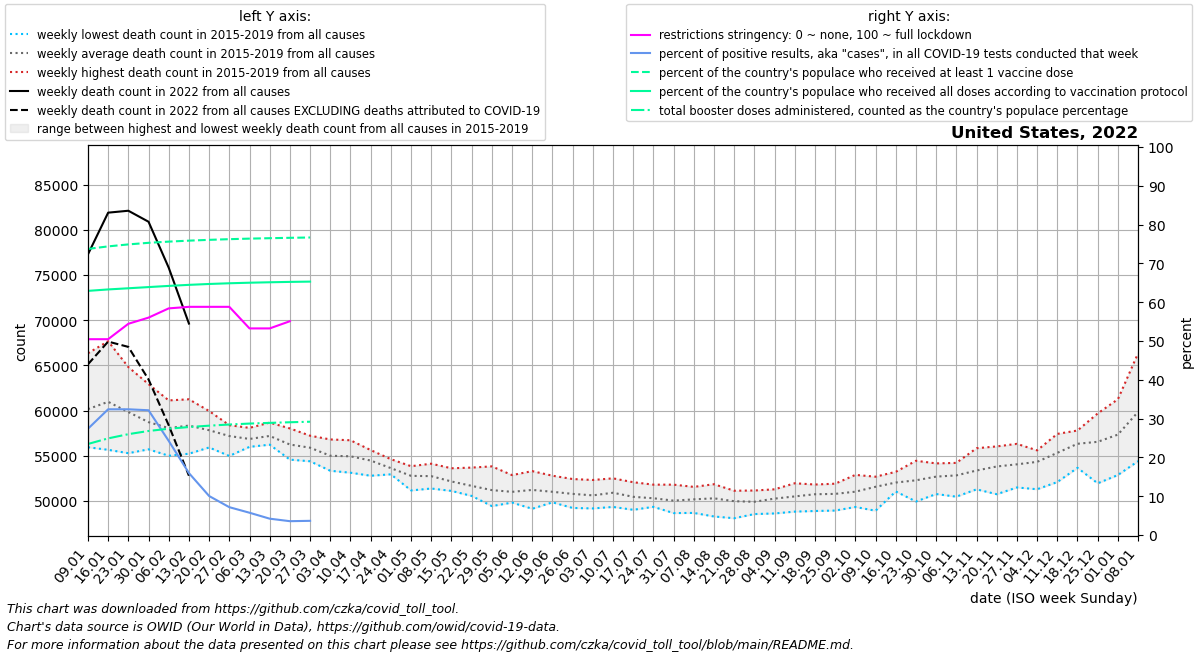

Values plotted in this chart, from the file beside it:
date, location, time_unit, time, deaths_2010_all_ages, deaths_2011_all_ages, deaths_2012_all_ages, deaths_2013_all_ages, deaths_2014_all_ages, deaths_2015_all_ages, deaths_2016_all_ages, deaths_2017_all_ages, deaths_2018_all_ages, deaths_2019_all_ages, deaths_2020_all_ages, deaths_2021_all_ages, deaths_2022_all_ages, new_deaths, new_cases_smoothed, new_tests_smoothed, positive_test_percent, stringency_index, people_vaccinated, people_fully_vaccinated
2022-01-09, United States, weekly, 1, , , , , , , 55937, 59890, 66334, 58461, 60164, 87063, 77276, 12163, 4367740, 15911075, 27.39, 50.46, 245434665, 209445597
2022-01-16, United States, weekly, 2, , , , , , 61882, 55654, 61108, 67661, 58506, 60729, 87405, 81887, 14264, 5577828, 17229135, 32.4, 50.46, 247606290, 210670548
2022-01-23, United States, weekly, 3, , , , , , 61261, 55280, 59444, 64808, 58373, 59355, 83675, 82099, 15060, 5138215, 15863490, 32.4, 54.43, 249304961, 211678296
2022-01-30, United States, weekly, 4, , , , , , 58738, 55709, 58174, 62918, 58031, 59152, 79188, 80882, 17448, 4166813, 12929721, 32.15, 56.02, 250665285, 212697085
2022-02-06, United States, weekly, 5, , , , , , 57380, 54995, 58530, 61120, 58276, 58821, 76494, 75795, 17431, 2516837, 10322317, 24.25, 58.4, 251693033, 213700965
2022-02-13, United States, weekly, 6, , , , , , 57393, 55222, 59155, 61242, 58650, 59472, 71492, 69619, 16829, 1470494, 9178679, 15.96, 58.8, 252529597, 214613198
2022-02-20, United States, weekly, 7, , , , , , 56535, 55912, 58596, 59945, 58114, 58803, 69502, , 15456, 844889, 8405323, 10.05, 58.8, 253215833, 215361233
2022-02-27, United States, weekly, 8, , , , , , 56462, 54975, 58376, 57933, 58143, 58901, 66721, , 12143, 524133, 7284202, 7.175, 58.8, 253792955, 215965733
2022-03-06, United States, weekly, 9, , , , , , 56028, 55982, 57354, 56824, 58082, 59326, 63676, , 9919, 390742, 6792124, 5.744, 53.24, 254266450, 216445089
2022-03-13, United States, weekly, 10, , , , , , 56221, 56225, 57590, 57236, 58665, 59690, 61841, , 8945, 261889, 6214612, 4.212, 53.24, 254636181, 216822959
2022-03-20, United States, weekly, 11, , , , , , 55374, 54566, 56772, 56453, 58020, 58662, 60354, , 6136, 217374, 6095250, 3.567, 55.09, 254958826, 217143735
2022-03-27, United States, weekly, 12, , , , , , 54387, 54772, 57157, 55904, 57214, 59209, 60795, , 5355, 213918, 1702886, 3.658, , 255235378, 217390109
2022-04-03, United States, weekly, 13, , , , , , 53336, 53980, 55832, 55038, 56800, 63007, 58678, , 985.0, 30662, , , , , 
2022-04-10, United States, weekly, 14, , , , , , 53121, 54170, 55262, 55412, 56710, 72274, 60974, , , , , , , , 
2022-04-17, United States, weekly, 15, , , , , , 52785, 53603, 54967, 55347, 55625, 79070, 59133, , , , , , , , 
2022-04-24, United States, weekly, 16, , , , , , 52942, 53254, 53171, 54152, 54616, 76786, 60229, , , , , , , , 
2022-05-01, United States, weekly, 17, , , , , , 51702, 51162, 53391, 53840, 53767, 73896, 59803, , , , , , , , 
2022-05-08, United States, weekly, 18, , , , , , 51590, 51373, 52749, 53877, 54118, 69285, 58967, , , , , , , , 
2022-05-15, United States, weekly, 19, , , , , , 51758, 51108, 52074, 52210, 53611, 66800, 58439, , , , , , , , 
2022-05-22, United States, weekly, 20, , , , , , 50771, 50554, 52572, 50737, 53687, 64468, 58701, , , , , , , , 
2022-05-29, United States, weekly, 21, , , , , , 49428, 50586, 51091, 51052, 53822, 61611, 57290, , , , , , , , 
2022-06-05, United States, weekly, 22, , , , , , 49816, 49823, 51366, 51157, 52856, 59653, 57379, , , , , , , , 
2022-06-12, United States, weekly, 23, , , , , , 49132, 50026, 51513, 52119, 53297, 58892, 56918, , , , , , , , 
2022-06-19, United States, weekly, 24, , , , , , 49845, 49995, 50915, 51507, 52789, 58005, 57164, , , , , , , , 
2022-06-26, United States, weekly, 25, , , , , , 49222, 49718, 51313, 51218, 52422, 57983, 56858, , , , , , , , 
2022-07-03, United States, weekly, 26, , , , , , 49169, 49844, 50746, 50997, 52317, 58498, 57447, , , , , , , , 
2022-07-10, United States, weekly, 27, , , , , , 49334, 49789, 51085, 51817, 52498, 59804, 57154, , , , , , , , 
2022-07-17, United States, weekly, 28, , , , , , 49019, 49730, 50124, 51332, 52070, 61927, 57133, , , , , , , , 
2022-07-24, United States, weekly, 29, , , , , , 49344, 49374, 50222, 50727, 51800, 63154, 58368, , , , , , , , 
2022-07-31, United States, weekly, 30, , , , , , 48655, 49809, 49487, 50409, 51800, 64232, 60237, , , , , , , , 
2022-08-07, United States, weekly, 31, , , , , , 48673, 49648, 50204, 50794, 51554, 64220, 63692, , , , , , , , 
2022-08-14, United States, weekly, 32, , , , , , 48279, 49829, 50360, 51124, 51847, 63696, 66910, , , , , , , , 
2022-08-21, United States, weekly, 33, , , , , , 48086, 49920, 50290, 50420, 51127, 63625, 69827, , , , , , , , 
2022-08-28, United States, weekly, 34, , , , , , 48546, 49598, 49655, 50585, 51152, 62543, 72010, , , , , , , , 
2022-09-04, United States, weekly, 35, , , , , , 48615, 49685, 50952, 50741, 51284, 61087, 73271, , , , , , , , 
2022-09-11, United States, weekly, 36, , , , , , 48817, 50192, 51100, 50426, 51954, 60230, 73391, , , , , , , , 
2022-09-18, United States, weekly, 37, , , , , , 48885, 50029, 51815, 51214, 51750, 59641, 72986, , , , , , , , 
2022-09-25, United States, weekly, 38, , , , , , 48935, 49983, 51353, 51714, 51905, 59718, 71803, , , , , , , , 
2022-10-02, United States, weekly, 39, , , , , , 49329, 50357, 51458, 51083, 52880, 60590, 70898, , , , , , , , 
2022-10-09, United States, weekly, 40, , , , , , 48916, 51512, 52229, 52478, 52680, 59775, 68443, , , , , , , , 
2022-10-16, United States, weekly, 41, , , , , , 51048, 52237, 51695, 51966, 53217, 61752, 66845, , , , , , , , 
2022-10-23, United States, weekly, 42, , , , , , 49936, 51559, 52349, 53117, 54441, 60611, 66467, , , , , , , , 
2022-10-30, United States, weekly, 43, , , , , , 50761, 51973, 52679, 53873, 54151, 62159, 65931, , , , , , , , 
2022-11-06, United States, weekly, 44, , , , , , 50471, 51862, 53814, 53759, 54207, 63392, 65711, , , , , , , , 
2022-11-13, United States, weekly, 45, , , , , , 51282, 52639, 53376, 53688, 55828, 67537, 66492, , , , , , , , 
2022-11-20, United States, weekly, 46, , , , , , 50744, 53546, 53910, 54815, 56030, 68791, 66018, , , , , , , , 
2022-11-27, United States, weekly, 47, , , , , , 51489, 53224, 54221, 54990, 56313, 71629, 66900, , , , , , , , 
2022-12-04, United States, weekly, 48, , , , , , 51292, 54610, 54900, 55203, 55591, 73261, 68988, , , , , , , , 
2022-12-11, United States, weekly, 49, , , , , , 52088, 55240, 55739, 56106, 57415, 77376, 70727, , , , , , , , 
2022-12-18, United States, weekly, 50, , , , , , 53661, 56100, 57534, 56524, 57789, 81952, 69935, , , , , , , , 
2022-12-25, United States, weekly, 51, , , , , , 51948, 56809, 59678, 56664, 57592, 82864, 70729, , , , , , , , 
2023-01-01, United States, weekly, 52, , , , , , 52866, 57782, 61243, 56162, 58615, 84315, 72752, , , , , , , , 
2023-01-08, United States, weekly, 1, , , , , , 54402, 59890, 66334, 58461, 60164, 86973, 77276, , , , , , , , 
